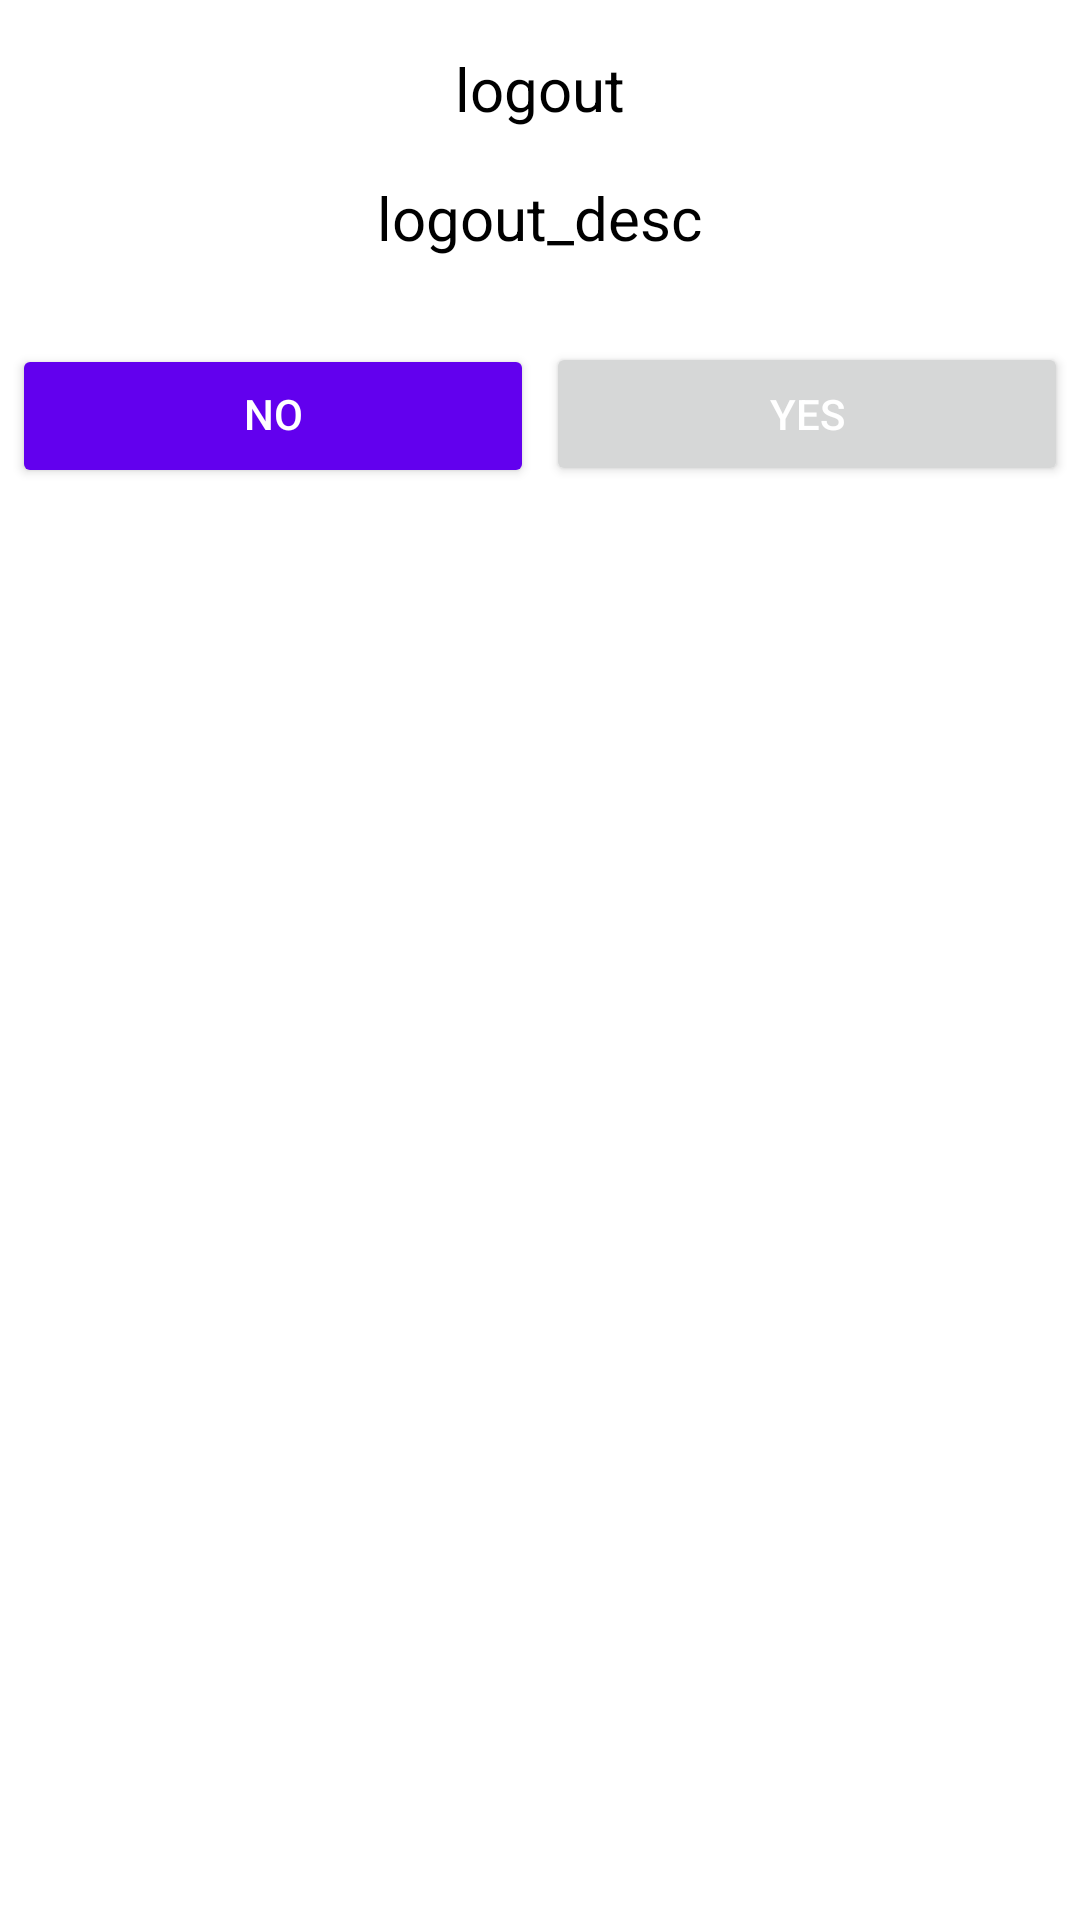

Layout XML and referenced resources for this Android screen:
<!-- AndroidManifest.xml: application theme Theme.SocialApp -->
<!-- res/layout/alert_temp.xml -->
<?xml version="1.0" encoding="utf-8"?>
<RelativeLayout xmlns:android="http://schemas.android.com/apk/res/android"
    xmlns:app="http://schemas.android.com/apk/res-auto"
    android:layout_width="match_parent"
    android:layout_height="wrap_content"
    android:background="@color/white">

    <RelativeLayout
        android:layout_width="match_parent"
        android:layout_height="wrap_content">

        <RelativeLayout
            android:id="@+id/card_body"
            android:layout_width="match_parent"
            android:layout_height="wrap_content"
            android:layout_margin="16dp">

            <RelativeLayout
                android:id="@+id/title_rl"
                android:layout_width="wrap_content"
                android:gravity="center"
                android:layout_height="wrap_content"
                android:layout_centerHorizontal="true">

                <TextView
                    android:id="@+id/txt1"
                    android:layout_width="wrap_content"
                    android:layout_height="wrap_content"
                    android:layout_centerHorizontal="true"
                    android:gravity="center"
                    android:text="logout"
                    android:textSize="20sp"
                    android:textColor="@color/black" />
            </RelativeLayout>

            <TextView
                android:id="@+id/txt2"
                android:layout_width="wrap_content"
                android:layout_height="wrap_content"
                android:layout_below="@id/title_rl"
                android:layout_centerHorizontal="true"
                android:layout_marginTop="16dp"
                android:gravity="center"
                android:text="logout_desc"
                android:textColor="@color/black"
                android:textSize="20sp" />


        </RelativeLayout>

        <LinearLayout
            android:layout_width="match_parent"
            android:layout_height="wrap_content"
            android:layout_below="@id/card_body"
            android:layout_marginTop="12dp"
            android:paddingLeft="4dp"
            android:paddingRight="4dp"
            android:layout_marginBottom="4dp"
            android:orientation="horizontal"
            android:weightSum="2">

            <Button
                android:id="@+id/bt2"
                android:layout_width="0dp"
                android:layout_height="wrap_content"
                android:layout_weight="1"
                android:backgroundTint="@color/purple_500"
                android:layout_marginEnd="2dp"
                android:includeFontPadding="false"
                android:text="No"
                android:textColor="@color/white" />
            <Button
                android:id="@+id/bt1"
                android:layout_width="0dp"
                android:layout_height="wrap_content"
                android:layout_weight="1"
                android:layout_marginStart="2sp"
                android:text="Yes"
                android:textColor="@color/white" />
        </LinearLayout>
    </RelativeLayout>
</RelativeLayout>
<!-- resources referenced by this layout -->
<resources>
  <style name="Theme.SocialApp" parent="Theme.MaterialComponents.DayNight.DarkActionBar">
          
          <item name="colorPrimary">@color/purple_500</item>
          <item name="colorPrimaryVariant">@color/purple_700</item>
          <item name="colorOnPrimary">@color/white</item>
          
          <item name="colorSecondary">@color/teal_200</item>
          <item name="colorSecondaryVariant">@color/teal_700</item>
          <item name="colorOnSecondary">@color/black</item>
          
          <item name="android:statusBarColor">?attr/colorPrimaryVariant</item>
          
      </style>
  <!-- not gathered from this repository: default colours our renderer supplied (Android Studio template values) -->
  <color name="purple_500">#FF6200EE</color>
  <color name="purple_700">#FF3700B3</color>
  <color name="teal_200">#FF03DAC5</color>
  <color name="teal_700">#FF018786</color>
  <color name="black">#FF000000</color>
  <color name="white">#FFFFFFFF</color>
</resources>
